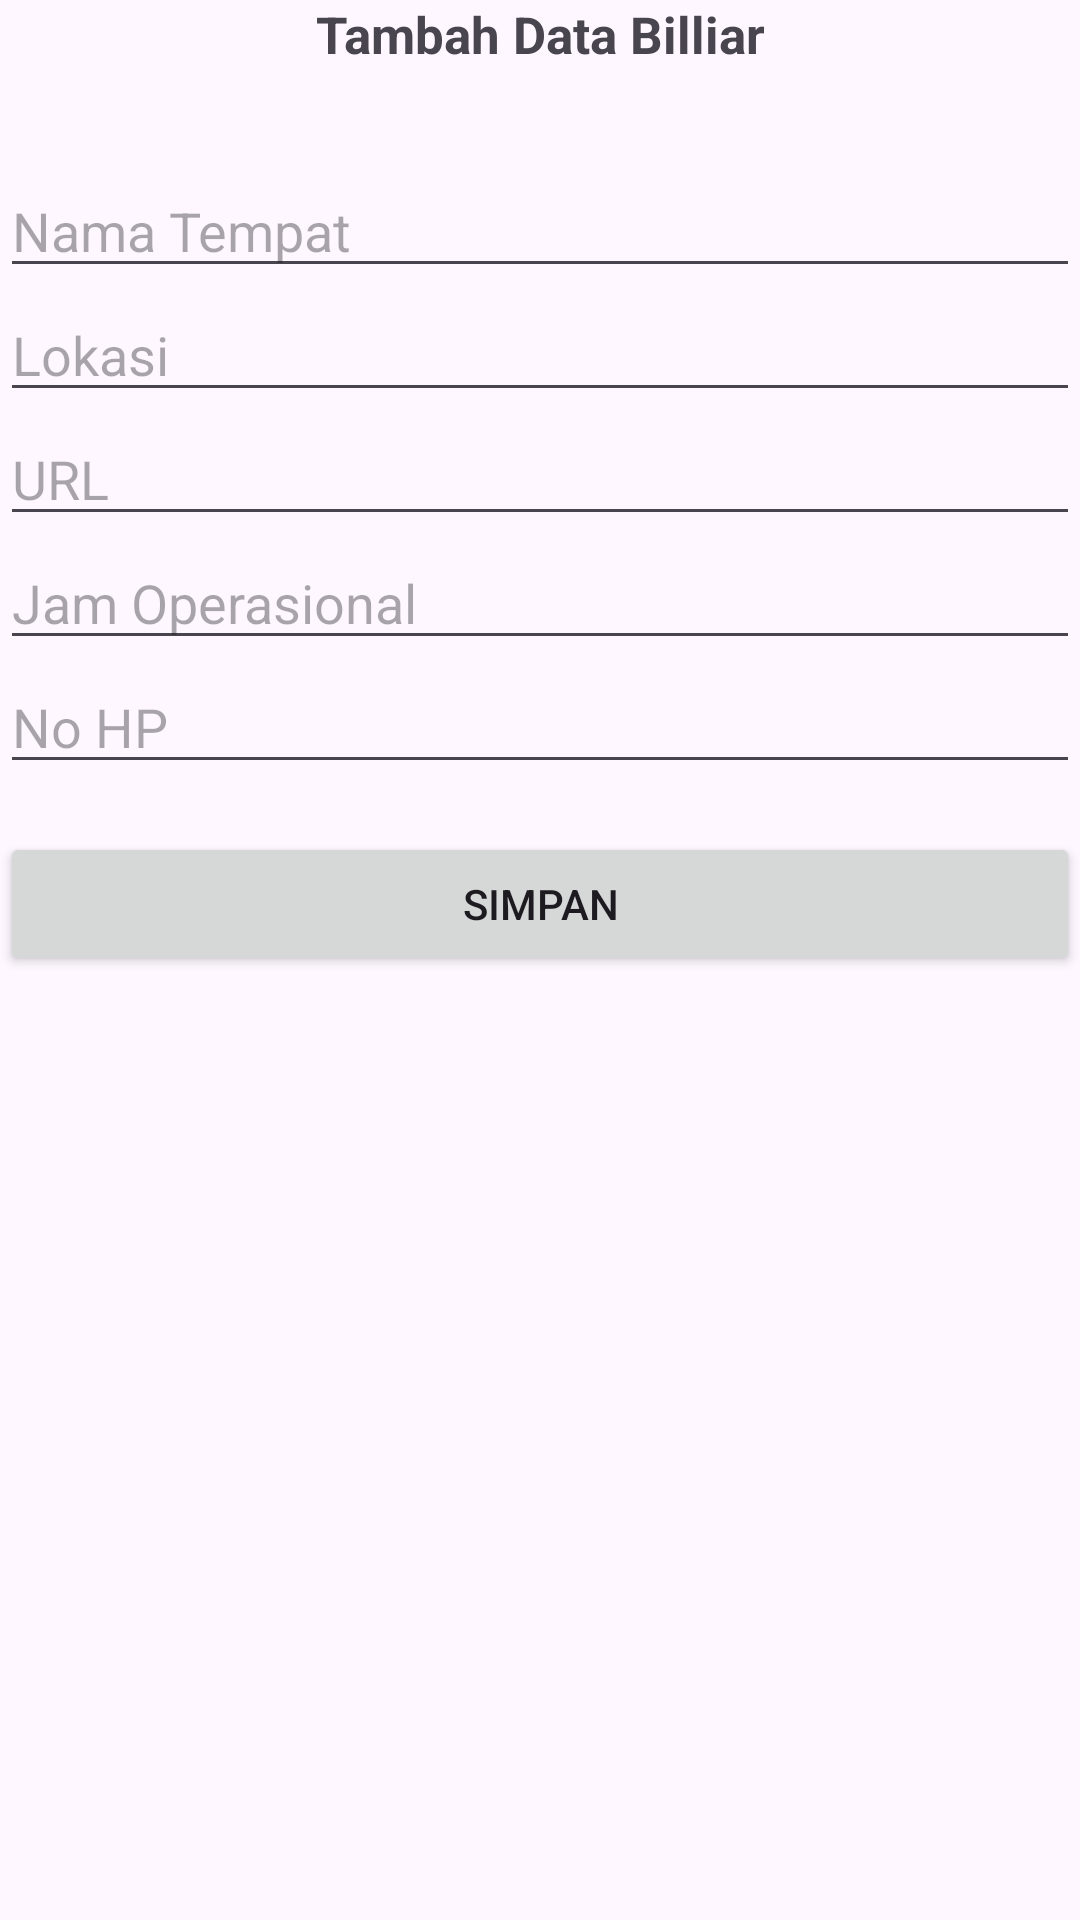

This screen was rendered from an Android layout file. Write that file and the resources it references.
<!-- AndroidManifest.xml: application theme Theme.GoToBilliar -->
<!-- res/layout/activity_tambah.xml -->
<?xml version="1.0" encoding="utf-8"?>
<LinearLayout xmlns:android="http://schemas.android.com/apk/res/android"
    xmlns:app="http://schemas.android.com/apk/res-auto"
    xmlns:tools="http://schemas.android.com/tools"
    android:layout_width="match_parent"
    android:layout_height="match_parent"
    android:orientation="vertical"
    android:layout_margin="6dp"
    tools:context=".Activity.TambahActivity">

    <TextView
        android:layout_width="wrap_content"
        android:layout_height="wrap_content"
        android:text="Tambah Data Billiar"
        android:textSize="17sp"
        android:textStyle="bold"
        android:layout_gravity="center_horizontal"
        android:gravity="center"
        android:layout_marginBottom="32dp"/>

    <EditText
        android:layout_width="match_parent"
        android:layout_height="wrap_content"
        android:id="@+id/et_nama"
        android:hint="Nama Tempat"/>

    <EditText
        android:layout_width="match_parent"
        android:layout_height="wrap_content"
        android:id="@+id/et_lokasi"
        android:hint="Lokasi"/>

    <EditText
        android:layout_width="match_parent"
        android:layout_height="wrap_content"
        android:id="@+id/et_urlmap"
        android:hint="URL"/>

    <EditText
        android:layout_width="match_parent"
        android:layout_height="wrap_content"
        android:id="@+id/et_jam"
        android:hint="Jam Operasional"/>

    <EditText
        android:layout_width="match_parent"
        android:layout_height="wrap_content"
        android:id="@+id/et_nohp"
        android:hint="No HP"/>

    <Button
        android:layout_width="match_parent"
        android:layout_height="wrap_content"
        android:id="@+id/btn_simpan"
        android:layout_marginTop="16dp"
        android:text="Simpan"/>

</LinearLayout>
<!-- resources referenced by this layout -->
<resources>
  <style name="Theme.GoToBilliar" parent="Base.Theme.GoToBilliar" />
  <style name="Base.Theme.GoToBilliar" parent="Theme.Material3.DayNight.NoActionBar">
          
          
      </style>
</resources>
